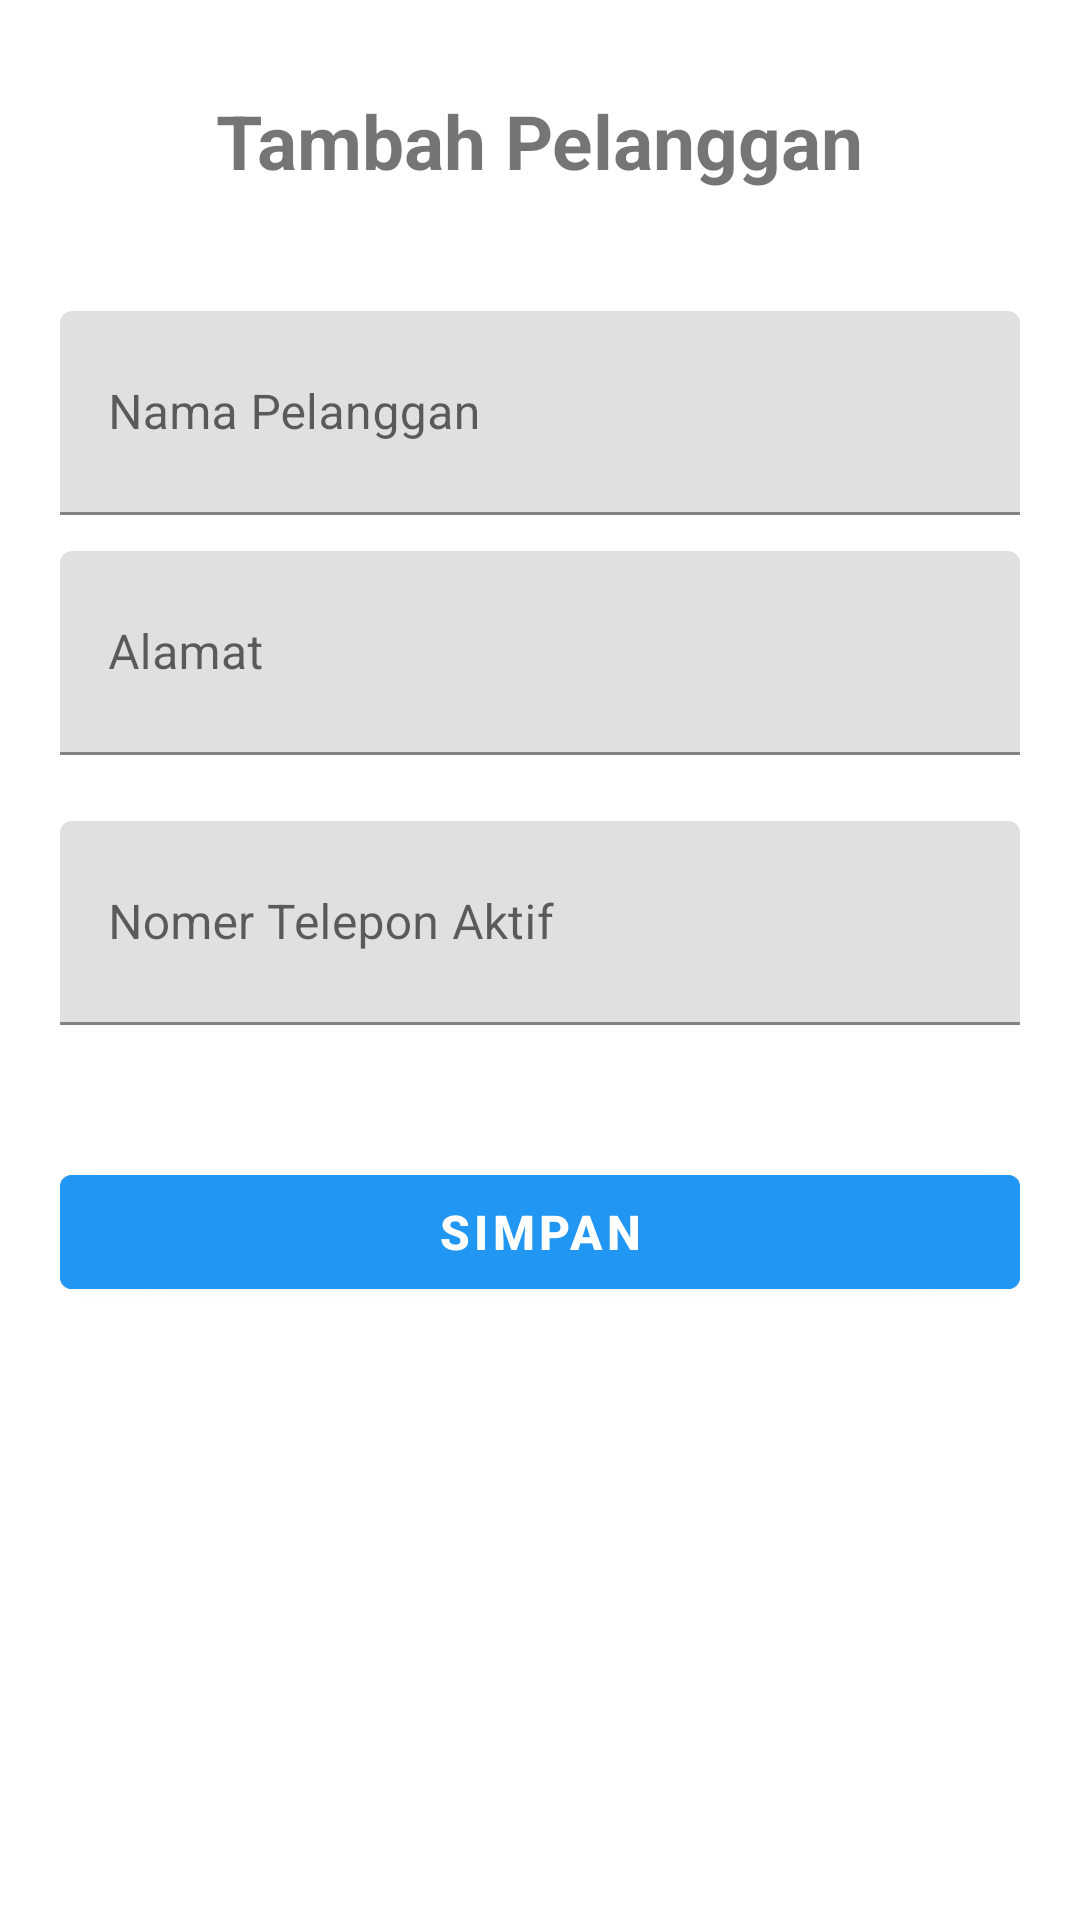

Here is an Android app screen rendered from its layout file. Give the layout XML and the strings, colors and styles it references.
<!-- AndroidManifest.xml: application theme AppTheme -->
<!-- res/layout/tambah_pelanggan.xml -->
<?xml version="1.0" encoding="utf-8"?>
<androidx.constraintlayout.widget.ConstraintLayout xmlns:android="http://schemas.android.com/apk/res/android"
    xmlns:app="http://schemas.android.com/apk/res-auto"
    xmlns:tools="http://schemas.android.com/tools"
    android:id="@id/main"
    android:layout_width="match_parent"
    android:layout_height="match_parent"
    tools:context=".pelanggan.tambah_pelanggan">

    <TextView
        android:id="@+id/tvpelangganjudul"
        android:layout_width="wrap_content"
        android:layout_height="wrap_content"
        android:text="@string/tambah_pelanggan"
        app:layout_constraintTop_toTopOf="parent"
        app:layout_constraintEnd_toEndOf="parent"
        app:layout_constraintStart_toStartOf="parent"
        android:layout_marginTop="30dp"
        android:textSize="25dp"
        android:textStyle="bold"/>

    <RelativeLayout
        android:id="@+id/form"
        android:layout_width="wrap_content"
        android:layout_height="wrap_content"
        app:layout_constraintTop_toBottomOf="@id/tvpelangganjudul"
        app:layout_constraintStart_toStartOf="parent"
        app:layout_constraintEnd_toEndOf="parent"
        android:layout_marginTop="20dp">

        <RelativeLayout
            android:layout_width="match_parent"
            android:layout_height="wrap_content"
            android:layout_margin="20dp">

            <com.google.android.material.textfield.TextInputLayout
                android:layout_width="match_parent"
                android:layout_height="wrap_content"
                android:layout_marginBottom="24dp"
                android:hint="@string/nama_pelanggan_form"
                app:boxStrokeColor="@color/primary_color"
                app:hintTextColor="@color/primary_color"
                app:startIconTint="@color/primary_color">

                <com.google.android.material.textfield.TextInputEditText
                    android:id="@+id/etpelanggannama"
                    android:layout_width="match_parent"
                    android:layout_height="wrap_content"
                    android:minHeight="68dp"
                    android:paddingVertical="12dp"
                    android:inputType="textPersonName"
                    android:maxLines="1"
                    android:textColor="@color/text_primary"
                    android:textSize="16sp" />

            </com.google.android.material.textfield.TextInputLayout>

        </RelativeLayout>

        <RelativeLayout
            android:layout_width="wrap_content"
            android:layout_height="wrap_content"
            android:layout_marginTop="100dp"
            android:layout_marginStart="20dp"
            android:layout_marginEnd="20dp">

            <com.google.android.material.textfield.TextInputLayout
                android:layout_width="match_parent"
                android:layout_height="wrap_content"
                android:layout_marginBottom="24dp"
                android:hint="@string/label_alamat"
                app:boxStrokeColor="@color/primary_color"
                app:hintTextColor="@color/primary_color"
                app:startIconTint="@color/primary_color">

                <com.google.android.material.textfield.TextInputEditText
                    android:id="@+id/etpelangganalamat"
                    android:layout_width="match_parent"
                    android:layout_height="wrap_content"
                    android:minHeight="68dp"
                    android:paddingVertical="12dp"
                    android:inputType="text"
                    android:maxLines="1"
                    android:textColor="@color/text_primary"
                    android:textSize="16sp" />

            </com.google.android.material.textfield.TextInputLayout>
        </RelativeLayout>

        <RelativeLayout
            android:layout_width="wrap_content"
            android:layout_height="wrap_content"
            android:layout_marginTop="190dp"
            android:layout_marginStart="20dp"
            android:layout_marginEnd="20dp">

            <com.google.android.material.textfield.TextInputLayout
                android:layout_width="match_parent"
                android:layout_height="wrap_content"
                android:layout_marginBottom="24dp"
                android:hint="@string/nohp_form"
                app:boxStrokeColor="@color/primary_color"
                app:hintTextColor="@color/primary_color"
                app:startIconTint="@color/primary_color">

                <com.google.android.material.textfield.TextInputEditText
                    android:id="@+id/etpelanggannohp"
                    android:layout_width="match_parent"
                    android:layout_height="wrap_content"
                    android:minHeight="68dp"
                    android:paddingVertical="12dp"
                    android:inputType="phone"
                    android:maxLines="1"
                    android:textColor="@color/text_primary"
                    android:textSize="16sp" />

            </com.google.android.material.textfield.TextInputLayout>
        </RelativeLayout>

        <RelativeLayout
            android:layout_width="wrap_content"
            android:layout_height="wrap_content"
            android:layout_marginTop="260dp"
            android:layout_marginStart="20dp"
            android:layout_marginEnd="20dp">

        </RelativeLayout>
    </RelativeLayout>


    <com.google.android.material.button.MaterialButton
        android:id="@+id/btpelanggansimpan"
        android:layout_width="match_parent"
        android:layout_height="50dp"
        android:text="@string/Simpan"
        android:contentDescription="Tekan untuk menyimpan data"
        android:focusable="true"
        android:focusableInTouchMode="true"
        app:layout_constraintStart_toStartOf="parent"
        app:layout_constraintEnd_toEndOf="parent"
        app:layout_constraintTop_toBottomOf="@id/form"
        android:layout_margin="20dp"
        android:textColor="@android:color/white"
        android:textSize="16sp"
        android:textStyle="bold"
        android:backgroundTint="@color/primary_color" />


</androidx.constraintlayout.widget.ConstraintLayout>
<!-- resources referenced by this layout -->
<resources>
  <color name="primary_color">#2196F3</color>
  <color name="text_primary">#000000</color>
  <string name="Simpan">Simpan</string>
  <string name="label_alamat">Alamat</string>
  <string name="nama_pelanggan_form">Nama Pelanggan</string>
  <string name="nohp_form">Nomer Telepon Aktif</string>
  <string name="tambah_pelanggan">Tambah Pelanggan</string>
  <style name="AppTheme" parent="Theme.MaterialComponents.DayNight.NoActionBar">
          
          <item name="colorOnPrimary">@color/white</item>
  
          
          <item name="colorSecondary">@color/teal_200</item>
          <item name="colorSecondaryVariant">@color/teal_700</item>
          <item name="colorOnSecondary">@color/black</item>
  
          
          <item name="android:windowBackground">@color/background</item>
  
          
          <item name="android:textColorPrimary">@color/text_primary</item>
          <item name="android:textColorSecondary">@color/text_secondary</item>
  
          
      </style>
  <color name="white">#FFFFFF</color>
  <color name="teal_200">#03DAC5</color>
  <color name="teal_700">#018786</color>
  <color name="black">#000000</color>
  <color name="background">#FFFFFF</color>
  <color name="text_secondary">#666666</color>
</resources>
